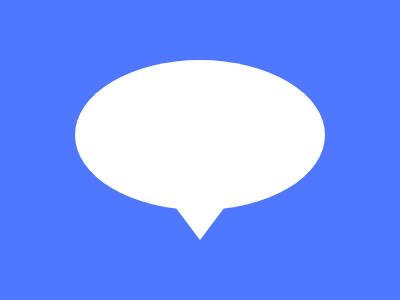

Give the HTML and CSS whose rendering is this image.

<!DOCTYPE html>
<html lang="en">
<head>
    <meta charset="UTF-8">
    <meta name="viewport" content="width=device-width, initial-scale=1.0">
    <title>Document</title>

</head>
<body>
    <div class="container">
  <div class="cloud"></div>
  <div class="tail"></div>
</div>

<style>
body{
  margin:0;
  display:grid;
  place-items:center;
  background:#4F77FF;
}

.container{
  width:400px;
  height:300px;
  display:grid;
  justify-items:center;
  align-content:center;
}

.cloud{
  width:250px;
  height:150px;
  background:#FFF;
  border-radius:50%;
}

.tail{
  width:48px;
  height:30px;
  margin:0;
  background:#FFF;
  clip-path:polygon(0 -2px,100% -2px,50% 100%);
  box-shadow:0 -2px #FFF;
}
</style>
</body>
</html>
